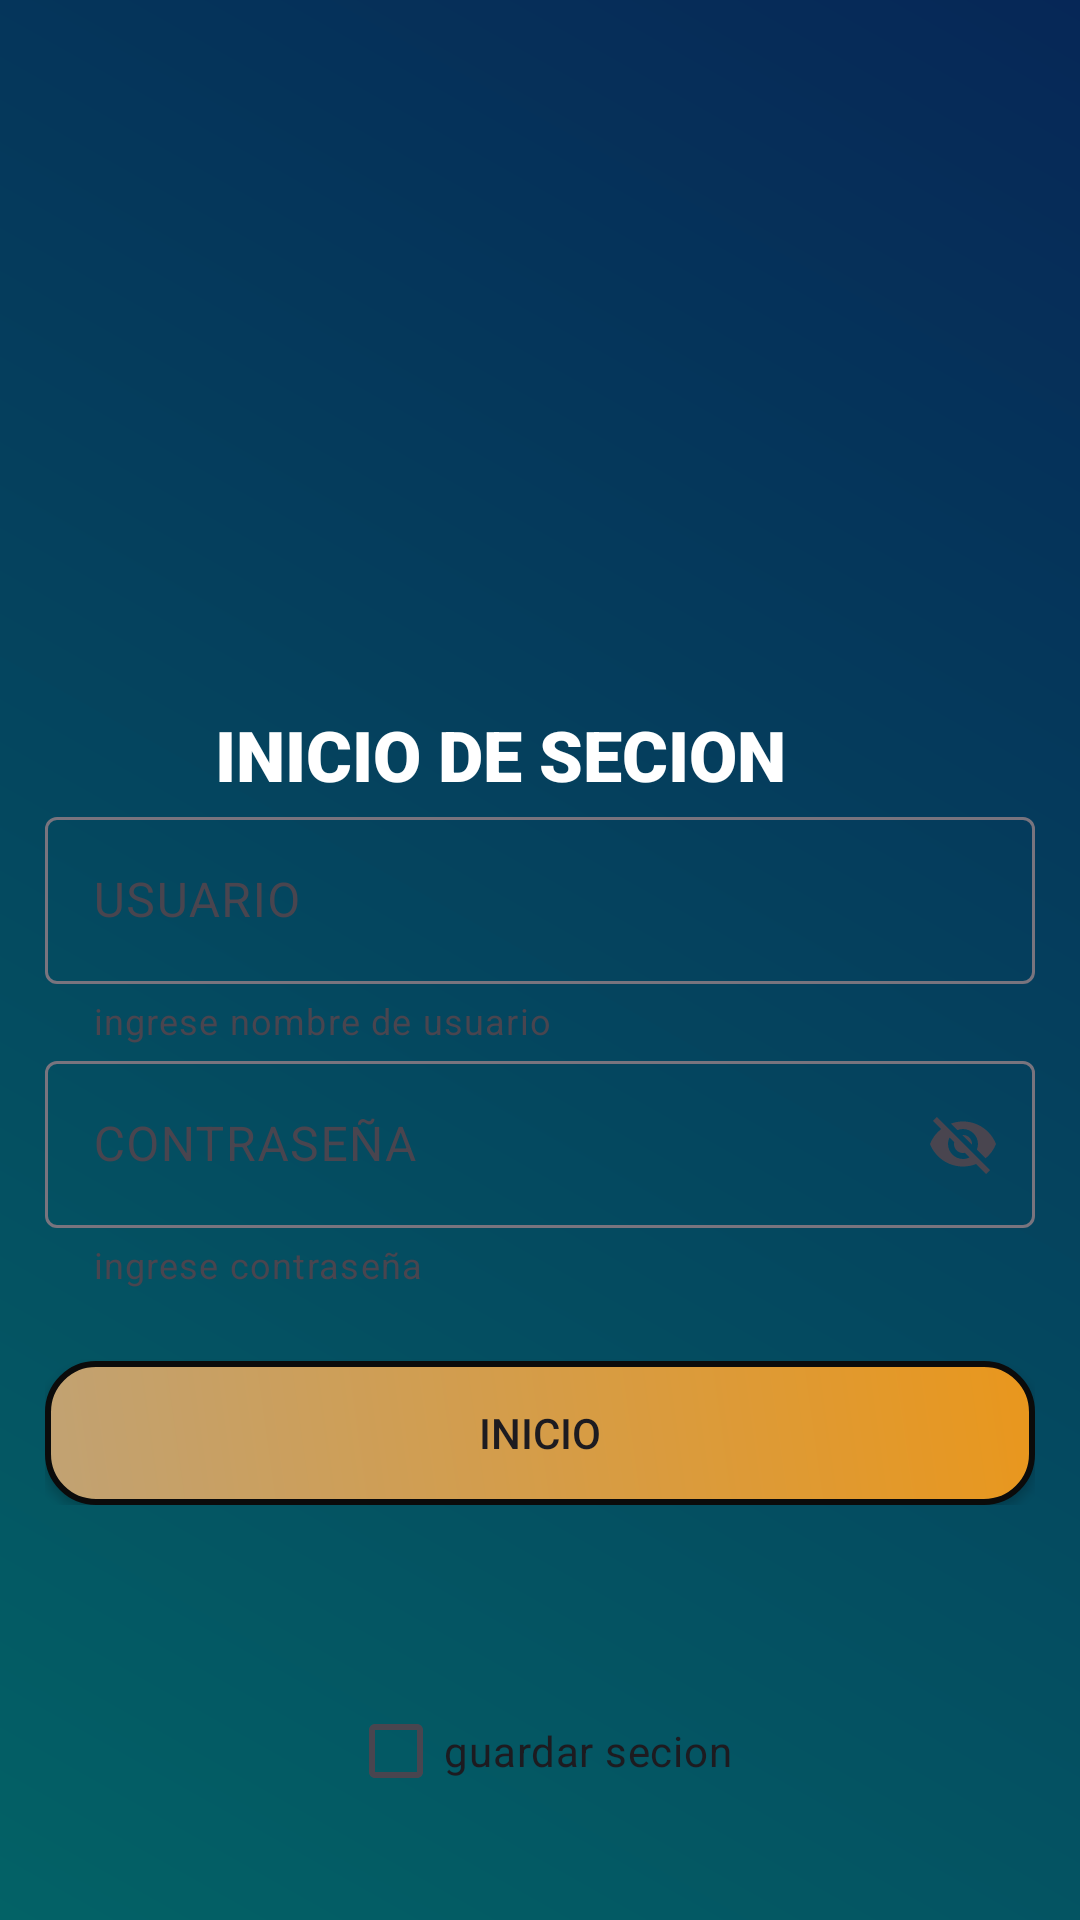

This screen was rendered from an Android layout file. Write that file and the resources it references.
<!-- AndroidManifest.xml: application theme Theme.Miprimerdiakotlin -->
<!-- res/layout/activity_login.xml -->
<?xml version="1.0" encoding="utf-8"?>
<androidx.constraintlayout.widget.ConstraintLayout xmlns:android="http://schemas.android.com/apk/res/android"
    xmlns:app="http://schemas.android.com/apk/res-auto"
    xmlns:tools="http://schemas.android.com/tools"
    android:id="@+id/Buscar"
    android:layout_width="match_parent"
    android:background="@drawable/background_gradient"
    android:layout_height="match_parent"

    tools:context=".Login">

    <LinearLayout
        android:id="@+id/linearLayout2"
        android:layout_width="0dp"
        android:layout_height="wrap_content"

        android:layout_marginTop="36dp"
        android:orientation="vertical"
        android:padding="15dp"
        app:layout_constraintEnd_toEndOf="parent"
        app:layout_constraintHorizontal_bias="0.489"
        app:layout_constraintStart_toStartOf="parent"
        app:layout_constraintTop_toTopOf="parent">


        <ImageView
            android:id="@+id/imageView"
            android:layout_width="wrap_content"
            android:layout_height="185dp"
            app:srcCompat="@drawable/log" />

        <TextView
            android:id="@+id/textView"
            android:layout_width="match_parent"
            android:layout_height="wrap_content"
            android:fontFamily="sans-serif-black"
            android:textColor="@color/white"
            android:text="          INICIO DE SECION"
            android:textSize="70px" />

        <com.google.android.material.textfield.TextInputLayout
            android:id="@+id/textField"
            android:layout_width="match_parent"
            android:layout_height="wrap_content"
            android:hint="USUARIO"

            app:endIconMode="clear_text"
            app:helperText="ingrese nombre de usuario">

            <com.google.android.material.textfield.TextInputEditText
                android:layout_width="match_parent"
                android:layout_height="wrap_content" />

        </com.google.android.material.textfield.TextInputLayout>

        <com.google.android.material.textfield.TextInputLayout
            android:id="@+id/textFiel2d"
            android:layout_width="match_parent"
            android:layout_height="wrap_content"
            android:hint="CONTRASEÑA"
            app:endIconMode="password_toggle"
            app:helperText="ingrese contraseña">

            <com.google.android.material.textfield.TextInputEditText
                android:layout_width="match_parent"
                android:layout_height="wrap_content" />

        </com.google.android.material.textfield.TextInputLayout>

        <Button
            android:id="@+id/btnLogin"
            android:layout_width="match_parent"
            android:layout_height="wrap_content"
            android:layout_marginTop="24dp"
            android:background="@drawable/btncolor"
            app:backgroundTint="@null"
            android:text="INICIO" />


    </LinearLayout>

    <CheckBox
        android:id="@+id/checkBox"
        android:layout_width="wrap_content"
        android:layout_height="wrap_content"
        android:layout_marginTop="43dp"
        android:text="guardar secion"
        app:layout_constraintEnd_toEndOf="parent"
        app:layout_constraintStart_toStartOf="parent"
        app:layout_constraintTop_toBottomOf="@+id/linearLayout2" />

    <TextView
        android:id="@+id/textView3"
        android:layout_width="wrap_content"
        android:layout_height="wrap_content"
        android:layout_marginTop="36dp"
        android:text="v 1.0.0.1"
        app:layout_constraintEnd_toEndOf="parent"
        app:layout_constraintHorizontal_bias="0.498"
        app:layout_constraintStart_toStartOf="parent"
        app:layout_constraintTop_toBottomOf="@+id/checkBox" />
</androidx.constraintlayout.widget.ConstraintLayout>
<!-- resources referenced by this layout -->
<resources>
  <!-- drawable background_gradient (drawable) -->
  <?xml version="1.0" encoding="utf-8"?>
  
  <shape xmlns:android="http://schemas.android.com/apk/res/android">
      <gradient
          android:angle="45"
          android:startColor="#036266"
          android:endColor="#062757"
          android:type="linear" />
  </shape>
  <!-- drawable btncolor (drawable) -->
  <?xml version="1.0" encoding="utf-8"?>
  
  <shape xmlns:android="http://schemas.android.com/apk/res/android">
      <solid android:color="#4CAF50"/> 
      <corners android:radius="16dp"/> 
      <stroke
          android:width="2dp"
          android:color="#0B0B0B"/> 
      <gradient
          android:angle="45"
          android:startColor="#C1A273"
          android:endColor="#E9971D"/>
  </shape>
  <style name="Theme.Miprimerdiakotlin" parent="Base.Theme.Miprimerdiakotlin" />
  <style name="Base.Theme.Miprimerdiakotlin" parent="Theme.Material3.DayNight.NoActionBar">
          
          
      </style>
  <!-- not gathered from this repository: default colours our renderer supplied (Android Studio template values) -->
  <color name="white">#FFFFFFFF</color>
</resources>
